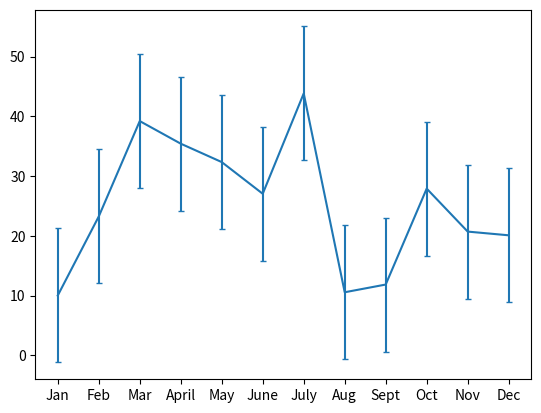
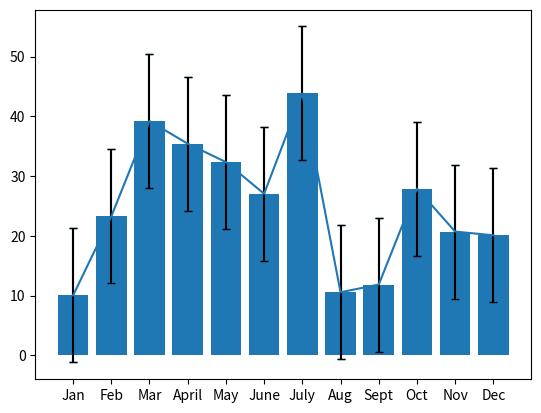
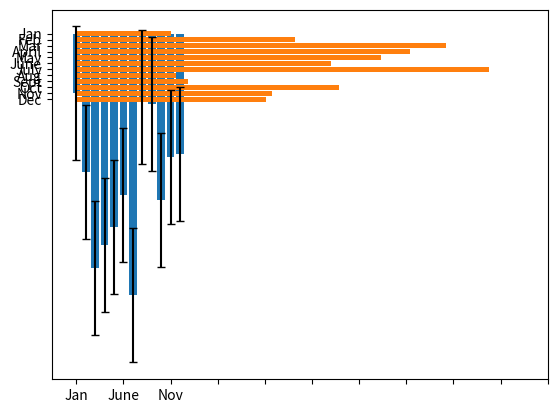
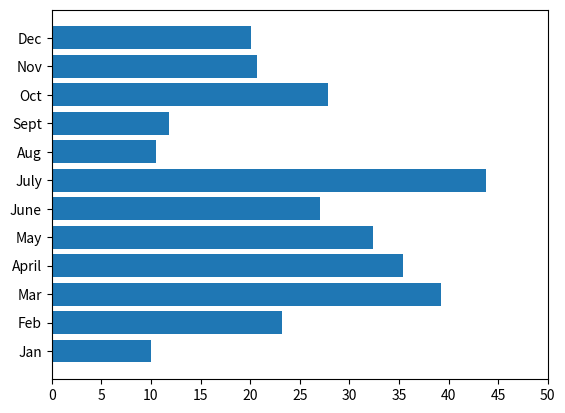
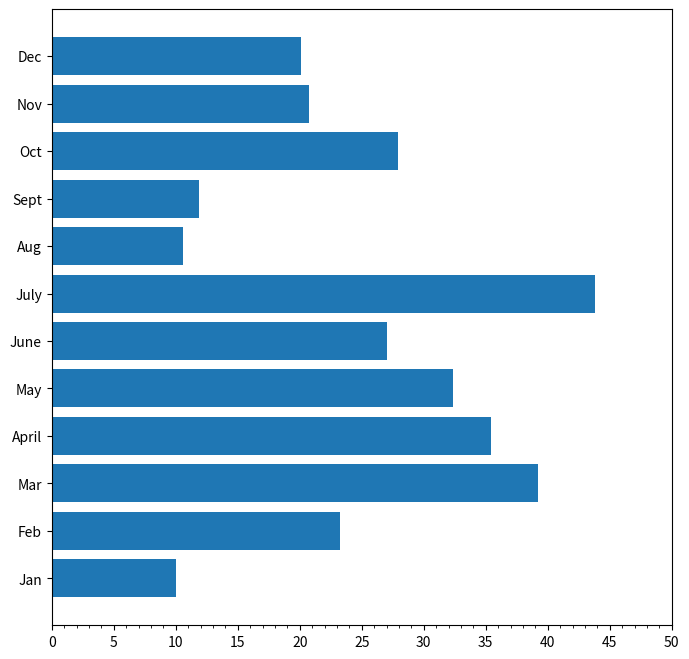

Python code for these plots, in order:
%matplotlib inline

# Import dependencies.
import matplotlib.pyplot as plt
import statistics

# Set the x-axis to a list of strings for each month.
x_axis = ["Jan", "Feb", "Mar", "April", "May", "June", "July", "Aug", "Sept", "Oct", "Nov", "Dec"]

# Set the y-axis to a list of floats as the total fare in US dollars accumulated for each month.
y_axis = [10.02, 23.24, 39.20, 35.42, 32.34, 27.04, 43.82, 10.56, 11.85, 27.90, 20.71, 20.09]

# Get the standard deviation of the values in the y-axis.
stdev = statistics.stdev(y_axis)
stdev

plt.errorbar(x_axis, y_axis, yerr=stdev, capsize=2.5)

fig, ax = plt.subplots()
ax.errorbar(x_axis, y_axis, yerr=stdev, capsize=3)
plt.show()

plt.bar(x_axis, y_axis, yerr=stdev, capsize=3)

fig, ax = plt.subplots()
ax.bar(x_axis, y_axis, yerr=stdev, capsize=3)
plt.show()

import numpy as np
plt.barh(x_axis, y_axis)
plt.xticks(np.arange(0, 51, step=5.0))
plt.gca().invert_yaxis()

import numpy as np
np.arange(0, 51, step=5.0)

fig, ax = plt.subplots()
ax.barh(x_axis, y_axis)
ax.set_xticks(np.arange(0, 51, step=5.0))
plt.show()

from matplotlib.ticker import MultipleLocator
# Increase the size of the plot figure.
fig, ax = plt.subplots(figsize=(8, 8))
ax.barh(x_axis, y_axis)
ax.set_xticks(np.arange(0, 51, step=5.0))

# Create minor ticks at an increment of 1.
ax.xaxis.set_minor_locator(MultipleLocator(1))
plt.show()



